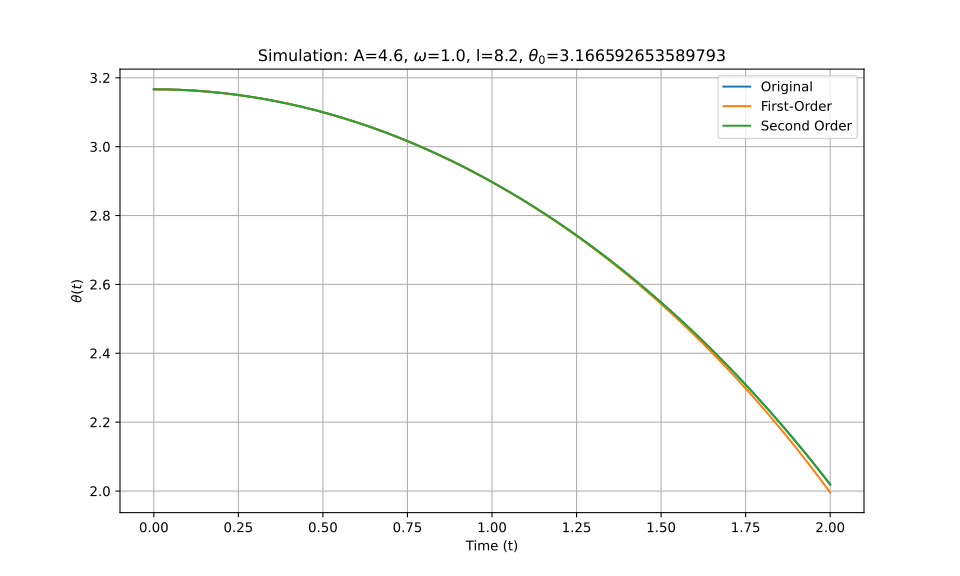

Data behind this chart, as committed beside it:
t_eval, Equation_1, Equation_2, Equation_3
0.0, 3.167, 3.167, 3.167
0.002002, 3.167, 3.167, 3.167
0.004004, 3.167, 3.167, 3.167
0.006006, 3.167, 3.167, 3.167
0.008008, 3.167, 3.167, 3.167
0.01001, 3.167, 3.167, 3.167
0.01201, 3.167, 3.167, 3.167
0.01401, 3.167, 3.167, 3.167
0.01602, 3.167, 3.167, 3.167
0.01802, 3.167, 3.167, 3.167
0.02002, 3.166, 3.166, 3.166
0.02202, 3.166, 3.166, 3.166
0.02402, 3.166, 3.166, 3.166
0.02603, 3.166, 3.166, 3.166
0.02803, 3.166, 3.166, 3.166
0.03003, 3.166, 3.166, 3.166
0.03203, 3.166, 3.166, 3.166
0.03403, 3.166, 3.166, 3.166
0.03604, 3.166, 3.166, 3.166
0.03804, 3.166, 3.166, 3.166
0.04004, 3.166, 3.166, 3.166
0.04204, 3.166, 3.166, 3.166
0.04404, 3.166, 3.166, 3.166
0.04605, 3.166, 3.166, 3.166
0.04805, 3.166, 3.166, 3.166
0.05005, 3.166, 3.166, 3.166
0.05205, 3.166, 3.166, 3.166
0.05405, 3.166, 3.166, 3.166
0.05606, 3.166, 3.166, 3.166
0.05806, 3.166, 3.166, 3.166
0.06006, 3.166, 3.166, 3.166
0.06206, 3.166, 3.166, 3.166
0.06406, 3.166, 3.166, 3.166
0.06607, 3.165, 3.165, 3.165
0.06807, 3.165, 3.165, 3.165
0.07007, 3.165, 3.165, 3.165
0.07207, 3.165, 3.165, 3.165
0.07407, 3.165, 3.165, 3.165
0.07608, 3.165, 3.165, 3.165
0.07808, 3.165, 3.165, 3.165
0.08008, 3.165, 3.165, 3.165
0.08208, 3.165, 3.165, 3.165
0.08408, 3.165, 3.165, 3.165
0.08609, 3.165, 3.165, 3.165
0.08809, 3.165, 3.165, 3.165
0.09009, 3.164, 3.164, 3.164
0.09209, 3.164, 3.164, 3.164
0.09409, 3.164, 3.164, 3.164
0.0961, 3.164, 3.164, 3.164
0.0981, 3.164, 3.164, 3.164
0.1001, 3.164, 3.164, 3.164
0.1021, 3.164, 3.164, 3.164
0.1041, 3.164, 3.164, 3.164
0.1061, 3.164, 3.164, 3.164
0.1081, 3.163, 3.163, 3.163
0.1101, 3.163, 3.163, 3.163
0.1121, 3.163, 3.163, 3.163
0.1141, 3.163, 3.163, 3.163
0.1161, 3.163, 3.163, 3.163
0.1181, 3.163, 3.163, 3.163
... 940 more rows
